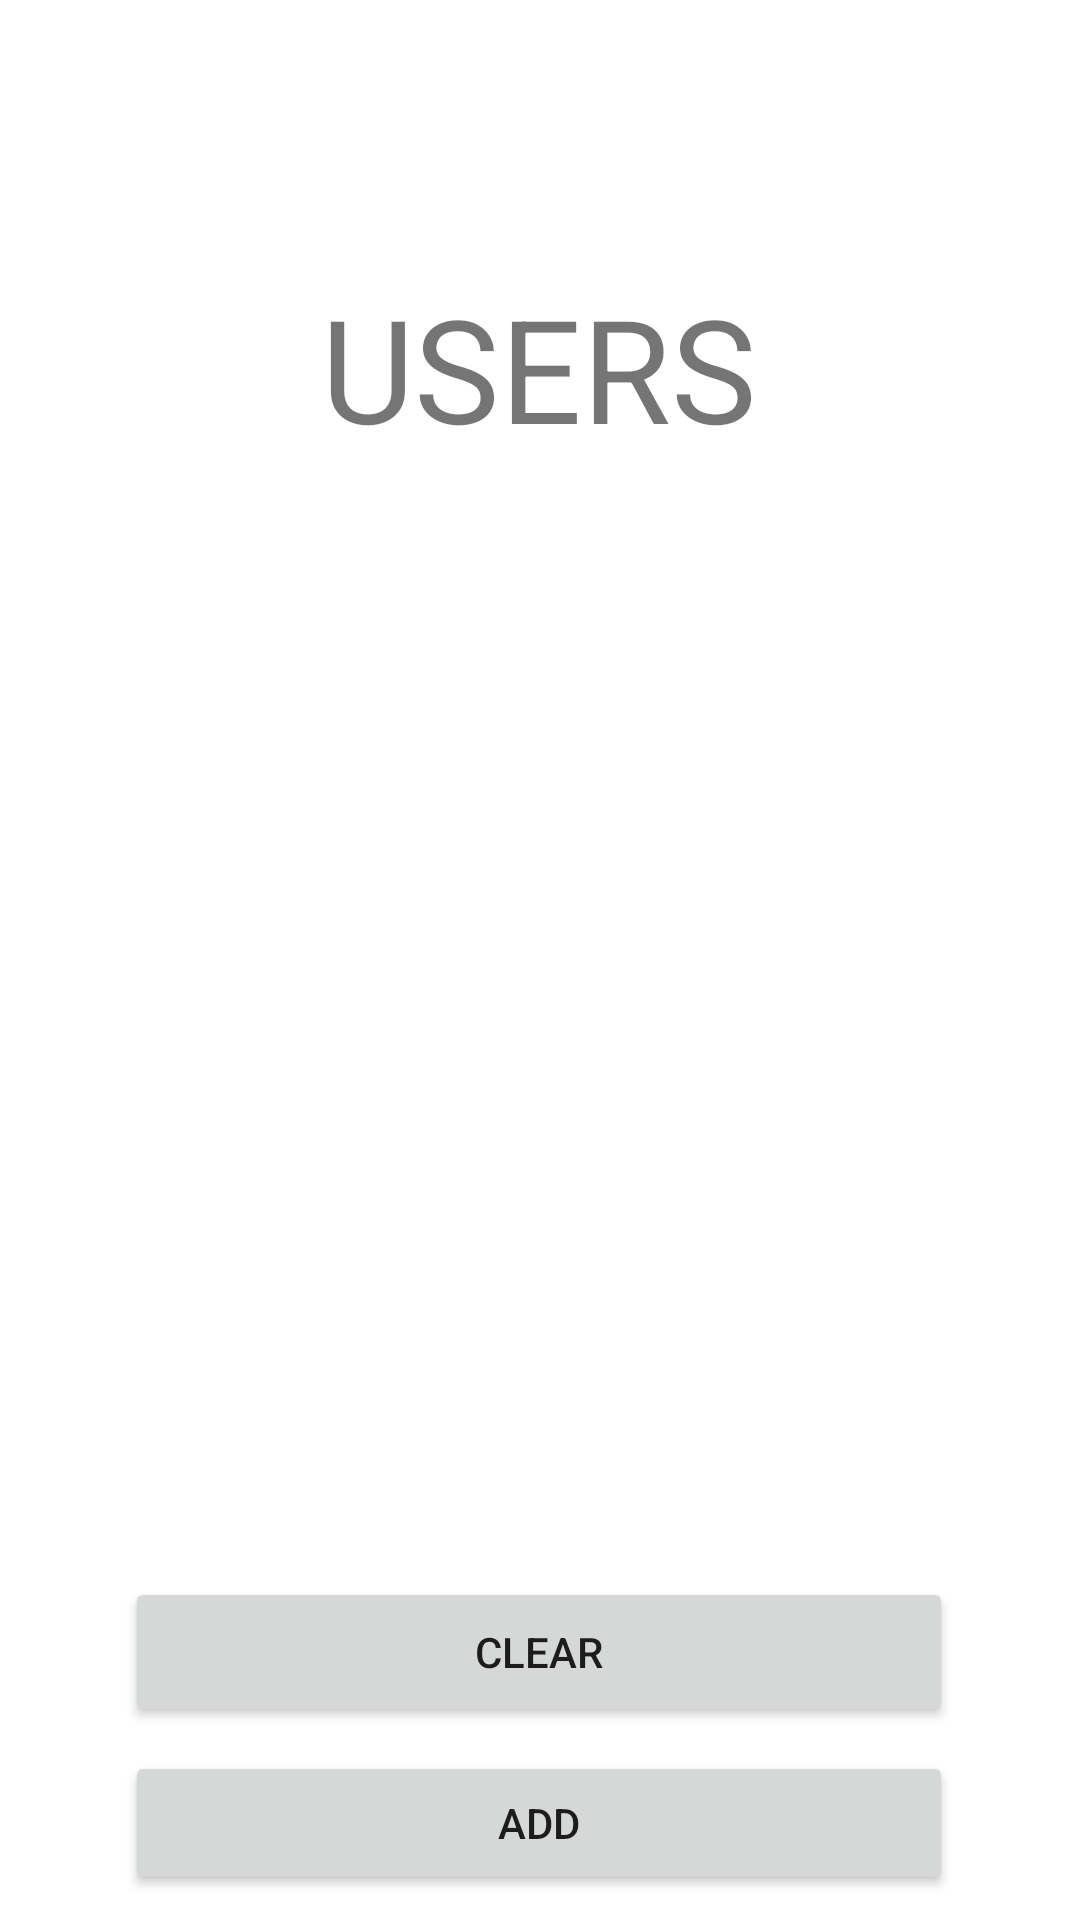

This screen was rendered from an Android layout file. Write that file and the resources it references.
<!-- AndroidManifest.xml: application theme Theme.AppAyos -->
<!-- res/layout/activity_admin.xml -->
<?xml version="1.0" encoding="utf-8"?>
<androidx.constraintlayout.widget.ConstraintLayout xmlns:android="http://schemas.android.com/apk/res/android"
    xmlns:app="http://schemas.android.com/apk/res-auto"
    xmlns:tools="http://schemas.android.com/tools"
    android:id="@+id/main"
    android:layout_width="match_parent"
    android:layout_height="match_parent"
    tools:context=".Admin">

    <TextView
        android:id="@+id/textView2"
        android:layout_width="wrap_content"
        android:layout_height="wrap_content"
        android:text="USERS"
        android:textSize="48sp"
        app:layout_constraintBottom_toBottomOf="parent"
        app:layout_constraintEnd_toEndOf="parent"
        app:layout_constraintHorizontal_bias="0.498"
        app:layout_constraintStart_toStartOf="parent"
        app:layout_constraintTop_toTopOf="parent"
        app:layout_constraintVertical_bias="0.157" />

    <androidx.recyclerview.widget.RecyclerView
        android:id="@+id/users"
        android:layout_width="276dp"
        android:layout_height="331dp"
        android:layout_marginTop="16dp"
        app:layout_constraintEnd_toEndOf="parent"
        app:layout_constraintHorizontal_bias="0.496"
        app:layout_constraintStart_toStartOf="parent"
        app:layout_constraintTop_toBottomOf="@+id/textView2" />

    <Button
        android:id="@+id/clear"
        android:layout_width="0dp"
        android:layout_height="50dp"
        android:layout_marginTop="24dp"
        android:text="CLEAR"
        app:cornerRadius="4dp"
        app:layout_constraintEnd_toEndOf="@+id/users"
        app:layout_constraintStart_toStartOf="@+id/users"
        app:layout_constraintTop_toBottomOf="@+id/users" />

    <Button
        android:id="@+id/add"
        android:layout_width="0dp"
        android:layout_height="wrap_content"
        android:layout_marginTop="8dp"
        android:text="ADD"
        app:layout_constraintEnd_toEndOf="@+id/clear"
        app:layout_constraintHorizontal_bias="0.493"
        app:layout_constraintStart_toStartOf="@+id/clear"
        app:layout_constraintTop_toBottomOf="@+id/clear" />
</androidx.constraintlayout.widget.ConstraintLayout>
<!-- resources referenced by this layout -->
<resources>
  <style name="Theme.AppAyos" parent="Base.Theme.AppAyos" />
  <style name="Base.Theme.AppAyos" parent="Theme.MaterialComponents.DayNight.NoActionBar">
          
          
      </style>
</resources>
